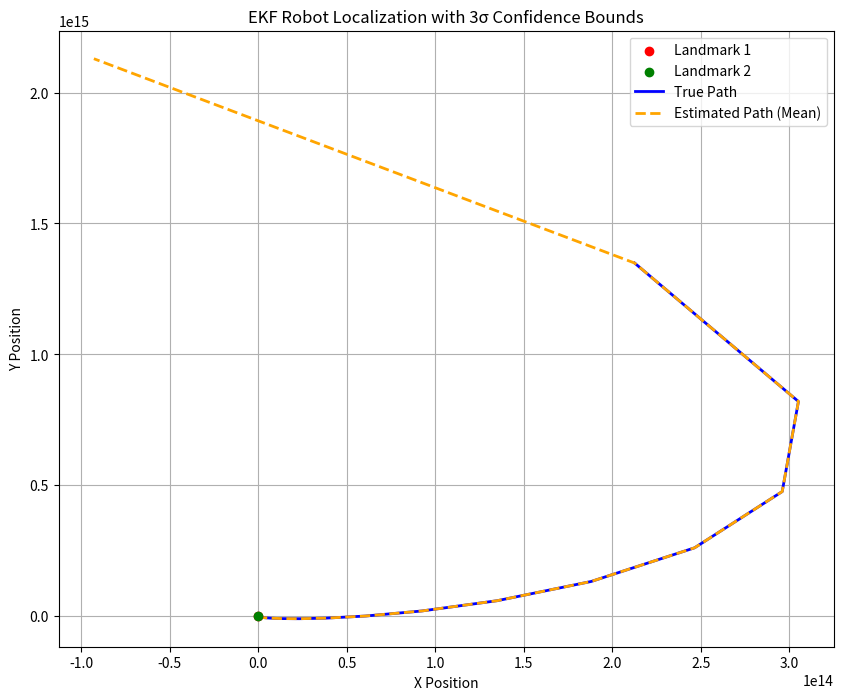

Write the Python code that produced this figure.
import numpy as np
import matplotlib.pyplot as plt
from matplotlib.patches import Ellipse

'''
0 < t < 10
v = [1, 0] (vx = 1, vy = 0)

10 < t < 20
v = [0, -1] (vx = 0, vy = -1)

20 < t < 30
v = [-1, 0] (vx = -1, vy = 0)

30 < t < 40
v = [0, 1] (vx = 0, vy = 1)
'''

class ExtendedKalmanFilter:
    def __init__(self, t, t_total, r, q, land_one, land_two):
        self.time = t_total # the total time, 40 sec
        self.dt = t # the timestep, 0.5 sec
        
        # Covs for the process & meas model
        self.r_cov = r
        self.q_cov = q

        # Landmarks 
        self.l1 = land_one
        self.l2 = land_two

        self.velocity = [0, 0]
    
    def velo(self, t):
        if 0 <= t < 10:
            self.velocity = np.array([1, 0])
        elif 10 <= t < 20:
            self.velocity = np.array([0, -1])
        elif 20 <= t < 30:
            self.velocity = np.array([-1, 0])
        elif 30 <= t < 40:
            self.velocity = np.array([0, 1])
        
    # State transition model
    def g(self, mu_prev):
        vx, vy = self.velocity
        px, py = mu_prev
        px_next = px + self.dt * vx
        py_next = py + self.dt * vy

        new_arr = np.array([px_next, py_next])
        return new_arr
    
    def g_jacobian(self):
        """
        A constant jacobian of the state estimation model g().
        This is a 4x4 matrix for each of the 2 state vars px, py.
        and the states [px + dt * vx, py + dt * vy].
        """
        jacobian = np.array([
            [1, 0],
            [0, 1]
        ])
        return jacobian

    def h(self, mu):
        px, py = mu
        dist_one = np.sqrt((self.l1[0] - px)**2 + (self.l1[1] - py)**2)
        dist_two = np.sqrt((self.l2[0] - px)**2 + (self.l2[1] - py)**2)
        z_t = np.array([
            dist_one,
            dist_two
        ])
        return z_t

    def h_jacobian(self, mu):
        """
        Jacobian math for the measurement model h().
        This is a 2x4 matrix, with 1x2 input matrix for the h() euclidean distance
        between the believed pose and two landmarks. There are 4 state vars, for a 2x4 matrix.
        """
        vx, vy = self.velocity
        px, py = mu
        dist_one = np.sqrt((self.l1[0] - px)**2 + (self.l1[1] - py)**2)
        dist_two = np.sqrt((self.l2[0] - px)**2 + (self.l2[1] - py)**2)

        ind_zero = (self.l1[0] - px) / dist_one
        ind_one = (self.l1[1] - py) / dist_one
        ind_two = (self.l2[0] - px) / dist_two
        ind_three = (self.l2[1] - py) / dist_two
        
        jacobian = np.array([
            [ind_zero, ind_one],
            [ind_two, ind_three]
            ])
        return jacobian

    def EKF(self, mean_init, cov_init, z_t):
        # This outputs a 2x1 vector for px, py
        mean_hat = self.g(mean_init)

        # 2x2 jacobian for the state propagation
        g_jacob = self.g_jacobian()

        # 2x2 jacobian for the meas model
        h_jacob = self.h_jacobian(mean_hat)

        cov_hat = g_jacob @ cov_init @ g_jacob.T + self.r_cov
        print(cov_hat)

        k_gain = cov_hat @ h_jacob.T @ np.linalg.inv(h_jacob @ cov_hat @ h_jacob.T + self.q_cov)

        mean = mean_hat + k_gain @ (z_t - self.h(mean_hat))
        print(mean)
        cov = (np.eye(2) - k_gain @ h_jacob) @ cov_hat
        print(cov)
        return mean, cov
    
    def process(self, mean_init, cov_init, z_t):

        t = 0
        true_positions = []
        estimated_means = []
        estimated_covs = []

        while t < self.time:

            true_positions.append(self.g(mean_init))
            # Update the velocity
            self.velo(t)

            mean_init, cov_init = self.EKF(mean_init, cov_init, z_t)

            estimated_means.append(mean_init)
            estimated_covs.append(cov_init)
            # Update the time
            t += self.dt
        return np.array(true_positions), np.array(estimated_means), np.array(estimated_covs)
# Time params 
dt = 0.5
time_total = 40

# The Cov for the state model.
R = 0.1 * np.eye(2)

# The Cov for the measurement model.
Q = 0.5 * np.eye(2)

# Initial landmarks
l1 = np.array([5, 5])
l2 = np.array([-5, 5])

#Prior / Initial Pose Belief
x = np.array([0, 0])  # belief about pose
p = np.eye(2) #belief about cov

z_true = np.array([
    np.linalg.norm(l1 - np.array([0, 0])),
    np.linalg.norm(l2 - np.array([0, 0]))
])

noise = np.random.multivariate_normal(mean=[0, 0], cov=Q)
z_t = z_true + noise

ekf = ExtendedKalmanFilter(dt, time_total, R, Q, l1, l2)

'''
GPT code below.
'''
# Get the true robot positions, estimated means, and estimated covariances
true_positions, estimated_means, estimated_covs = ekf.process(x, p, z_t)

# Plotting
plt.figure(figsize=(10, 8))

# Plot landmarks
plt.scatter(l1[0], l1[1], color='r', label="Landmark 1", zorder=5)
plt.scatter(l2[0], l2[1], color='g', label="Landmark 2", zorder=5)

# Plot true robot trajectory
true_positions = np.array(true_positions)
plt.plot(true_positions[:, 0], true_positions[:, 1], label="True Path", color='blue', linewidth=2)

# Plot estimated robot trajectory with 3-sigma confidence bounds
estimated_means = np.array(estimated_means)
for i in range(0, len(estimated_means), 5):  # Show every 5th point for clarity
    mean = estimated_means[i]
    cov = estimated_covs[i]

    # Extract the standard deviations (3σ bounds)
    std_dev = np.sqrt(np.diag(cov))  # Standard deviations in x and y
    # Check if the standard deviations are large enough
    if std_dev[0] > 0.1 and std_dev[1] > 0.1:  # Threshold to avoid plotting very small ellipses
        # Plot the ellipse with 3σ bounds
        ellipse = Ellipse(mean, 3 * std_dev[0], 3 * std_dev[1], edgecolor='orange', facecolor='none', linewidth=1)
        plt.gca().add_patch(ellipse)
        
# Plot estimated mean path
plt.plot(estimated_means[:, 0], estimated_means[:, 1], label="Estimated Path (Mean)", color='orange', linestyle='--', linewidth=2)

plt.xlabel("X Position")
plt.ylabel("Y Position")
plt.title("EKF Robot Localization with 3σ Confidence Bounds")
plt.legend(loc='best')
plt.grid(True)
plt.show()
